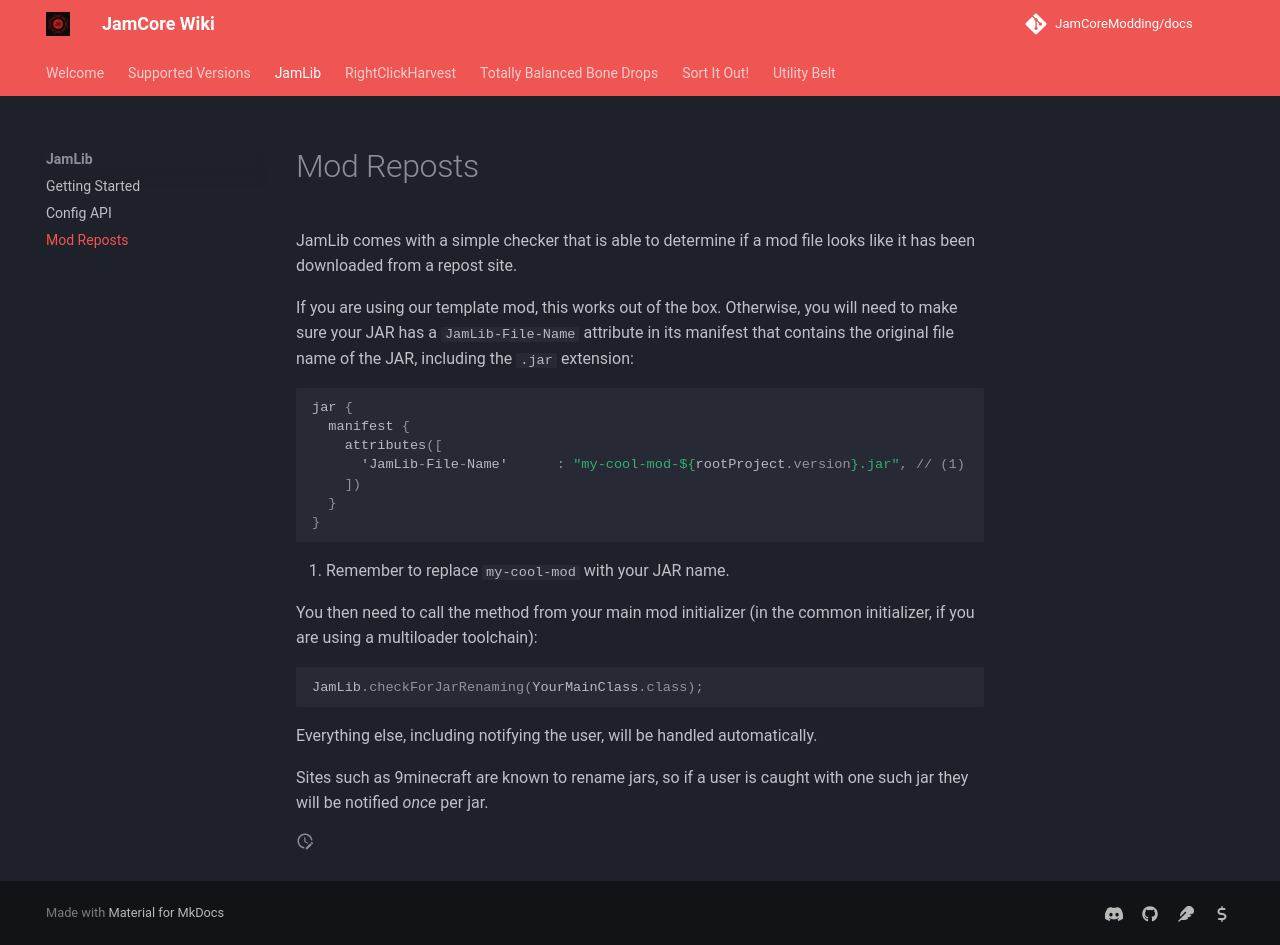

repository: JamCoreModding/docs · page: jamlib/mod-reposts/index.html · generator: mkdocs

JamLib comes with a simple checker that is able to determine if a mod file looks like it has been downloaded from a repost site.

If you are using our template mod, this works out of the box. Otherwise, you will need to make sure your JAR has a `JamLib-File-Name` attribute in its manifest that contains the original file name of the JAR, including the `.jar` extension:

```kotlin
jar {
  manifest {
    attributes([
	  'JamLib-File-Name'      : "my-cool-mod-${rootProject.version}.jar", // (1)
	])
  }
}
```

1. Remember to replace `my-cool-mod` with your JAR name.

You then need to call the method from your main mod initializer (in the common initializer, if you are using a multiloader toolchain):

```java
JamLib.checkForJarRenaming(YourMainClass.class);
```

Everything else, including notifying the user, will be handled automatically.

Sites such as 9minecraft are known to rename jars, so if a user is caught with one such jar they will be notified _once_ per jar.
